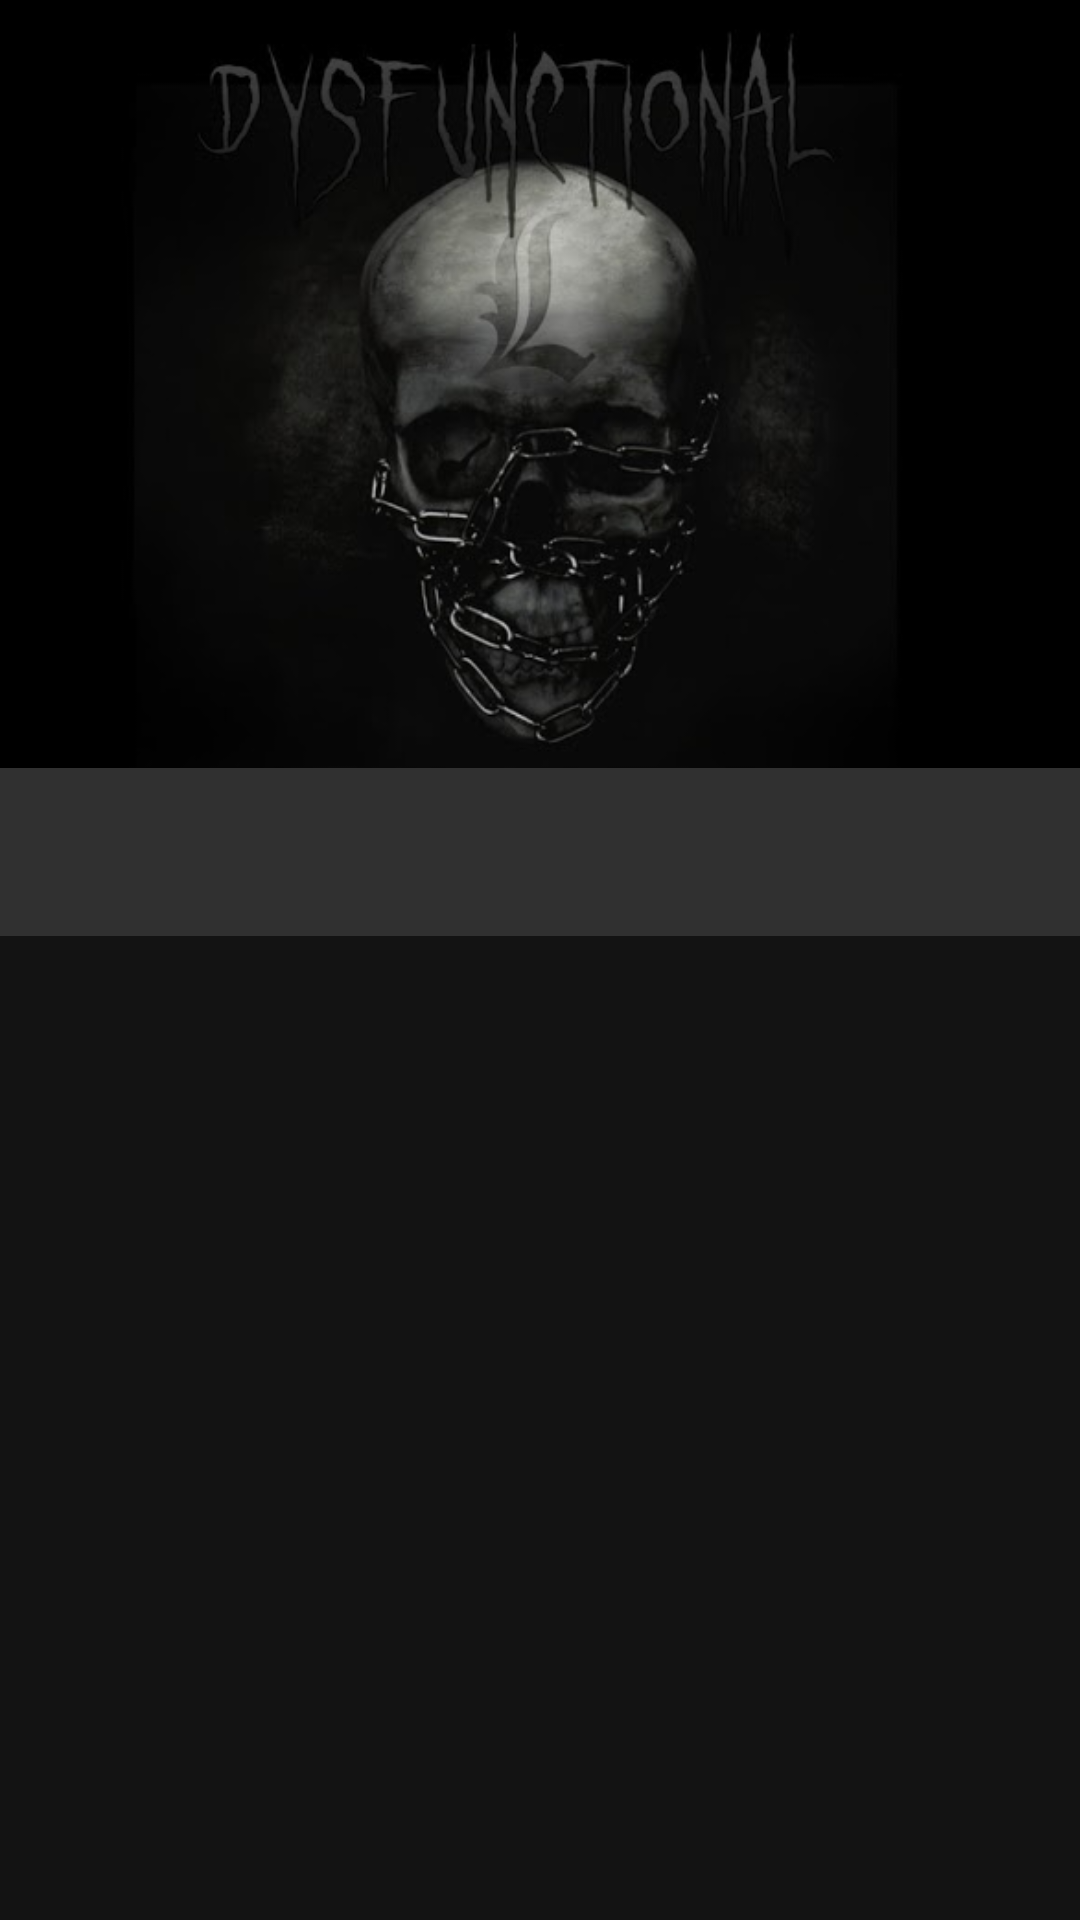

Write the Android layout XML for this screen, with the resource values it uses.
<!-- AndroidManifest.xml: activity theme AppTheme.NoActionBar -->
<!-- res/layout/activity_main.xml -->
<?xml version="1.0" encoding="utf-8"?>
<android.support.design.widget.CoordinatorLayout
    xmlns:android="http://schemas.android.com/apk/res/android"
    xmlns:app="http://schemas.android.com/apk/res-auto"
    android:id="@+id/main_content"
    android:layout_width="match_parent"
    android:layout_height="match_parent"
    android:background="@color/background_color">

    <android.support.design.widget.AppBarLayout
        android:id="@+id/appBar"
        android:layout_width="match_parent"
        android:layout_height="wrap_content"
        android:theme="@style/ThemeOverlay.AppCompat.ActionBar">
        <android.support.design.widget.CollapsingToolbarLayout
            android:id="@+id/collapsing_toolbar"
            android:layout_width="match_parent"
            android:layout_height="wrap_content"
            app:contentScrim="?attr/colorPrimary"
            app:layout_scrollFlags="scroll|exitUntilCollapsed">
            <ImageView
                android:layout_width="match_parent"
                android:layout_height="256dp"
                android:scaleType="centerCrop"
                app:layout_collapseMode="parallax"
                android:src="@drawable/background"/>
            <android.support.v7.widget.Toolbar
                android:id="@+id/toolbar"
                android:layout_width="match_parent"
                android:layout_height="?attr/actionBarSize"
                app:popupTheme="@style/ThemeOverlay.AppCompat"
                app:layout_collapseMode="pin"/>
        </android.support.design.widget.CollapsingToolbarLayout>
        <android.support.design.widget.TabLayout
            android:id="@+id/tabLayout"
            android:layout_width="match_parent"
            android:layout_height="?attr/actionBarSize"
            android:layout_gravity="bottom"
            android:background="?attr/colorPrimary"
            app:tabMode="scrollable"/>
    </android.support.design.widget.AppBarLayout>
    <android.support.v4.view.ViewPager
        android:id="@+id/tab_viewpager"
        android:layout_width="match_parent"
        android:layout_height="match_parent"
        app:layout_behavior="@string/appbar_scrolling_view_behavior" />

</android.support.design.widget.CoordinatorLayout>
<!-- resources referenced by this layout -->
<resources>
  <color name="background_color">#131313</color>
  <!-- drawable background: png bitmap (drawable, 104843 bytes) -->
  <style name="AppTheme.NoActionBar">
          <item name="windowActionBar">false</item>
          <item name="windowNoTitle">true</item>
      </style>
</resources>
